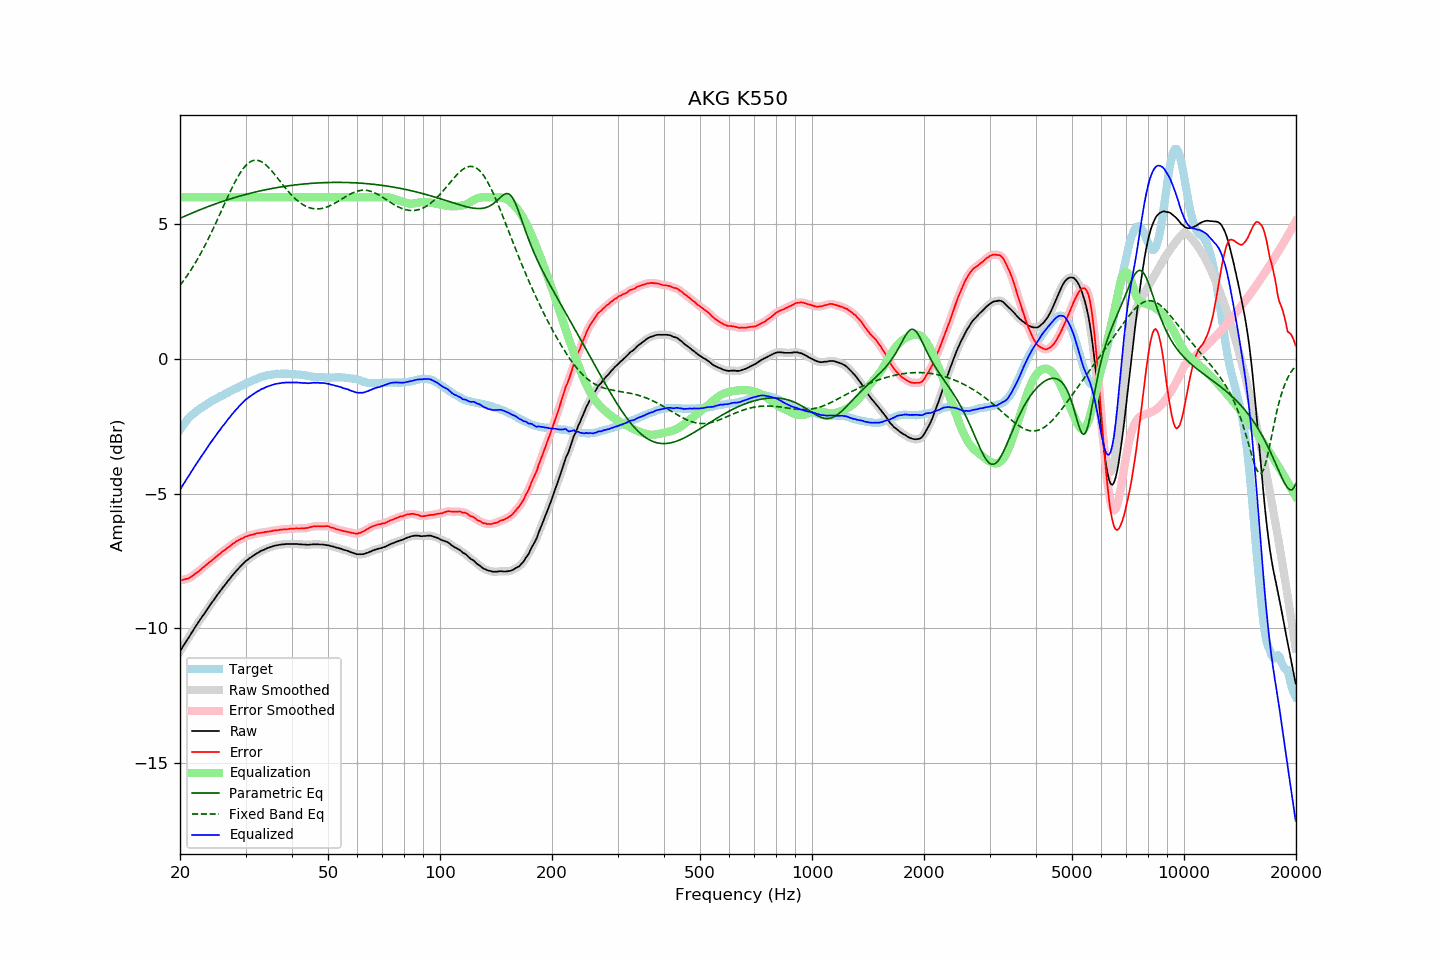

Values plotted in this chart, from the file beside it:
frequency, raw, error, smoothed, error_smoothed, equalization, parametric_eq, fixed_band_eq, equalized_raw, equalized_smoothed, target
20.00, -10.86, -8.22, -10.86, -8.23, 6.00, 5.22, 2.73, -4.86, -4.86, -2.63
20.20, -10.77, -8.22, -10.76, -8.22, 6.00, 5.25, 2.81, -4.77, -4.76, -2.54
20.40, -10.66, -8.20, -10.67, -8.20, 6.00, 5.27, 2.89, -4.66, -4.67, -2.46
20.61, -10.58, -8.18, -10.57, -8.19, 6.00, 5.30, 2.97, -4.58, -4.57, -2.39
20.81, -10.47, -8.17, -10.48, -8.17, 6.00, 5.33, 3.05, -4.47, -4.48, -2.30
21.02, -10.39, -8.16, -10.39, -8.16, 6.00, 5.35, 3.14, -4.39, -4.39, -2.22
21.23, -10.30, -8.13, -10.29, -8.13, 6.00, 5.38, 3.23, -4.30, -4.29, -2.16
21.44, -10.19, -8.09, -10.20, -8.09, 6.00, 5.40, 3.32, -4.19, -4.20, -2.10
21.66, -10.11, -8.05, -10.10, -8.05, 6.00, 5.43, 3.42, -4.11, -4.10, -2.05
21.87, -10.00, -8.00, -10.01, -8.01, 6.00, 5.45, 3.51, -4.00, -4.01, -2.00
22.09, -9.91, -7.96, -9.92, -7.96, 6.00, 5.48, 3.61, -3.91, -3.92, -1.95
22.31, -9.82, -7.92, -9.82, -7.92, 6.00, 5.50, 3.72, -3.82, -3.82, -1.90
22.54, -9.74, -7.87, -9.73, -7.87, 6.00, 5.53, 3.82, -3.74, -3.73, -1.87
22.76, -9.64, -7.82, -9.65, -7.82, 6.00, 5.55, 3.93, -3.64, -3.65, -1.82
22.99, -9.56, -7.76, -9.56, -7.77, 6.00, 5.58, 4.04, -3.56, -3.56, -1.80
23.22, -9.48, -7.72, -9.47, -7.72, 6.00, 5.60, 4.15, -3.48, -3.47, -1.76
23.45, -9.38, -7.67, -9.39, -7.67, 6.00, 5.62, 4.27, -3.38, -3.39, -1.72
23.69, -9.30, -7.62, -9.30, -7.62, 6.00, 5.65, 4.38, -3.30, -3.30, -1.68
23.92, -9.20, -7.57, -9.20, -7.57, 6.00, 5.67, 4.50, -3.20, -3.20, -1.64
24.16, -9.11, -7.53, -9.12, -7.52, 6.00, 5.69, 4.63, -3.11, -3.12, -1.59
24.40, -9.03, -7.48, -9.03, -7.48, 6.00, 5.71, 4.75, -3.03, -3.03, -1.56
24.65, -8.96, -7.43, -8.95, -7.43, 6.00, 5.73, 4.88, -2.96, -2.95, -1.53
24.89, -8.87, -7.38, -8.87, -7.38, 6.00, 5.76, 5.01, -2.87, -2.87, -1.50
25.14, -8.78, -7.33, -8.79, -7.33, 6.00, 5.78, 5.14, -2.78, -2.79, -1.46
25.39, -8.70, -7.27, -8.71, -7.28, 6.00, 5.80, 5.27, -2.70, -2.71, -1.43
25.65, -8.63, -7.24, -8.62, -7.23, 6.00, 5.82, 5.40, -2.63, -2.62, -1.39
25.91, -8.55, -7.18, -8.55, -7.18, 6.00, 5.84, 5.53, -2.55, -2.55, -1.37
26.16, -8.46, -7.12, -8.47, -7.13, 6.00, 5.86, 5.66, -2.46, -2.47, -1.34
26.43, -8.40, -7.09, -8.39, -7.08, 6.00, 5.88, 5.80, -2.40, -2.39, -1.30
26.69, -8.32, -7.04, -8.32, -7.04, 6.00, 5.90, 5.93, -2.32, -2.32, -1.27
26.96, -8.24, -6.99, -8.24, -7.00, 6.00, 5.92, 6.06, -2.24, -2.24, -1.24
27.23, -8.17, -6.96, -8.16, -6.95, 6.00, 5.94, 6.18, -2.17, -2.16, -1.20
27.50, -8.09, -6.91, -8.09, -6.91, 6.00, 5.95, 6.31, -2.09, -2.09, -1.17
27.77, -8.01, -6.86, -8.01, -6.87, 6.00, 5.97, 6.43, -2.01, -2.01, -1.15
28.05, -7.94, -6.83, -7.94, -6.82, 6.00, 5.99, 6.55, -1.94, -1.94, -1.12
28.33, -7.87, -6.78, -7.88, -6.78, 6.00, 6.01, 6.66, -1.87, -1.88, -1.10
28.62, -7.82, -6.75, -7.81, -6.75, 6.00, 6.03, 6.76, -1.82, -1.81, -1.07
28.90, -7.75, -6.72, -7.75, -6.71, 6.00, 6.04, 6.86, -1.75, -1.75, -1.03
29.19, -7.69, -6.68, -7.69, -6.69, 6.00, 6.06, 6.96, -1.69, -1.69, -1.01
29.48, -7.62, -6.66, -7.62, -6.65, 6.00, 6.08, 7.04, -1.62, -1.62, -0.96
29.78, -7.57, -6.62, -7.57, -6.63, 6.00, 6.09, 7.12, -1.57, -1.57, -0.94
30.08, -7.51, -6.59, -7.51, -6.60, 6.00, 6.11, 7.19, -1.51, -1.51, -0.91
30.38, -7.47, -6.58, -7.46, -6.58, 6.00, 6.12, 7.24, -1.47, -1.46, -0.88
30.68, -7.42, -6.56, -7.42, -6.56, 6.00, 6.14, 7.29, -1.42, -1.42, -0.85
30.99, -7.38, -6.54, -7.38, -6.54, 6.00, 6.16, 7.33, -1.38, -1.38, -0.84
31.30, -7.34, -6.53, -7.33, -6.53, 6.00, 6.17, 7.36, -1.34, -1.33, -0.81
31.61, -7.30, -6.52, -7.29, -6.51, 6.00, 6.18, 7.37, -1.30, -1.29, -0.78
31.93, -7.26, -6.50, -7.26, -6.50, 6.00, 6.20, 7.38, -1.26, -1.26, -0.76
32.24, -7.21, -6.47, -7.22, -6.48, 6.00, 6.21, 7.38, -1.21, -1.22, -0.74
32.57, -7.19, -6.47, -7.18, -6.47, 6.00, 6.23, 7.36, -1.19, -1.18, -0.71
32.89, -7.15, -6.46, -7.15, -6.46, 6.00, 6.24, 7.34, -1.15, -1.15, -0.68
33.22, -7.12, -6.45, -7.12, -6.45, 6.00, 6.25, 7.31, -1.12, -1.12, -0.67
33.55, -7.10, -6.45, -7.09, -6.44, 6.00, 6.27, 7.27, -1.10, -1.09, -0.65
33.89, -7.07, -6.43, -7.06, -6.43, 6.00, 6.28, 7.23, -1.07, -1.06, -0.64
34.23, -7.04, -6.43, -7.04, -6.42, 6.00, 6.29, 7.17, -1.04, -1.04, -0.61
34.57, -7.02, -6.41, -7.02, -6.41, 6.00, 6.30, 7.12, -1.02, -1.02, -0.60
34.92, -7.00, -6.40, -6.99, -6.41, 6.00, 6.31, 7.05, -1.00, -0.99, -0.59
35.27, -6.98, -6.40, -6.97, -6.39, 6.00, 6.33, 6.99, -0.98, -0.97, -0.58
35.62, -6.96, -6.38, -6.95, -6.38, 6.00, 6.34, 6.91, -0.96, -0.95, -0.58
35.97, -6.94, -6.37, -6.94, -6.37, 6.00, 6.35, 6.84, -0.94, -0.94, -0.57
... 635 more rows
